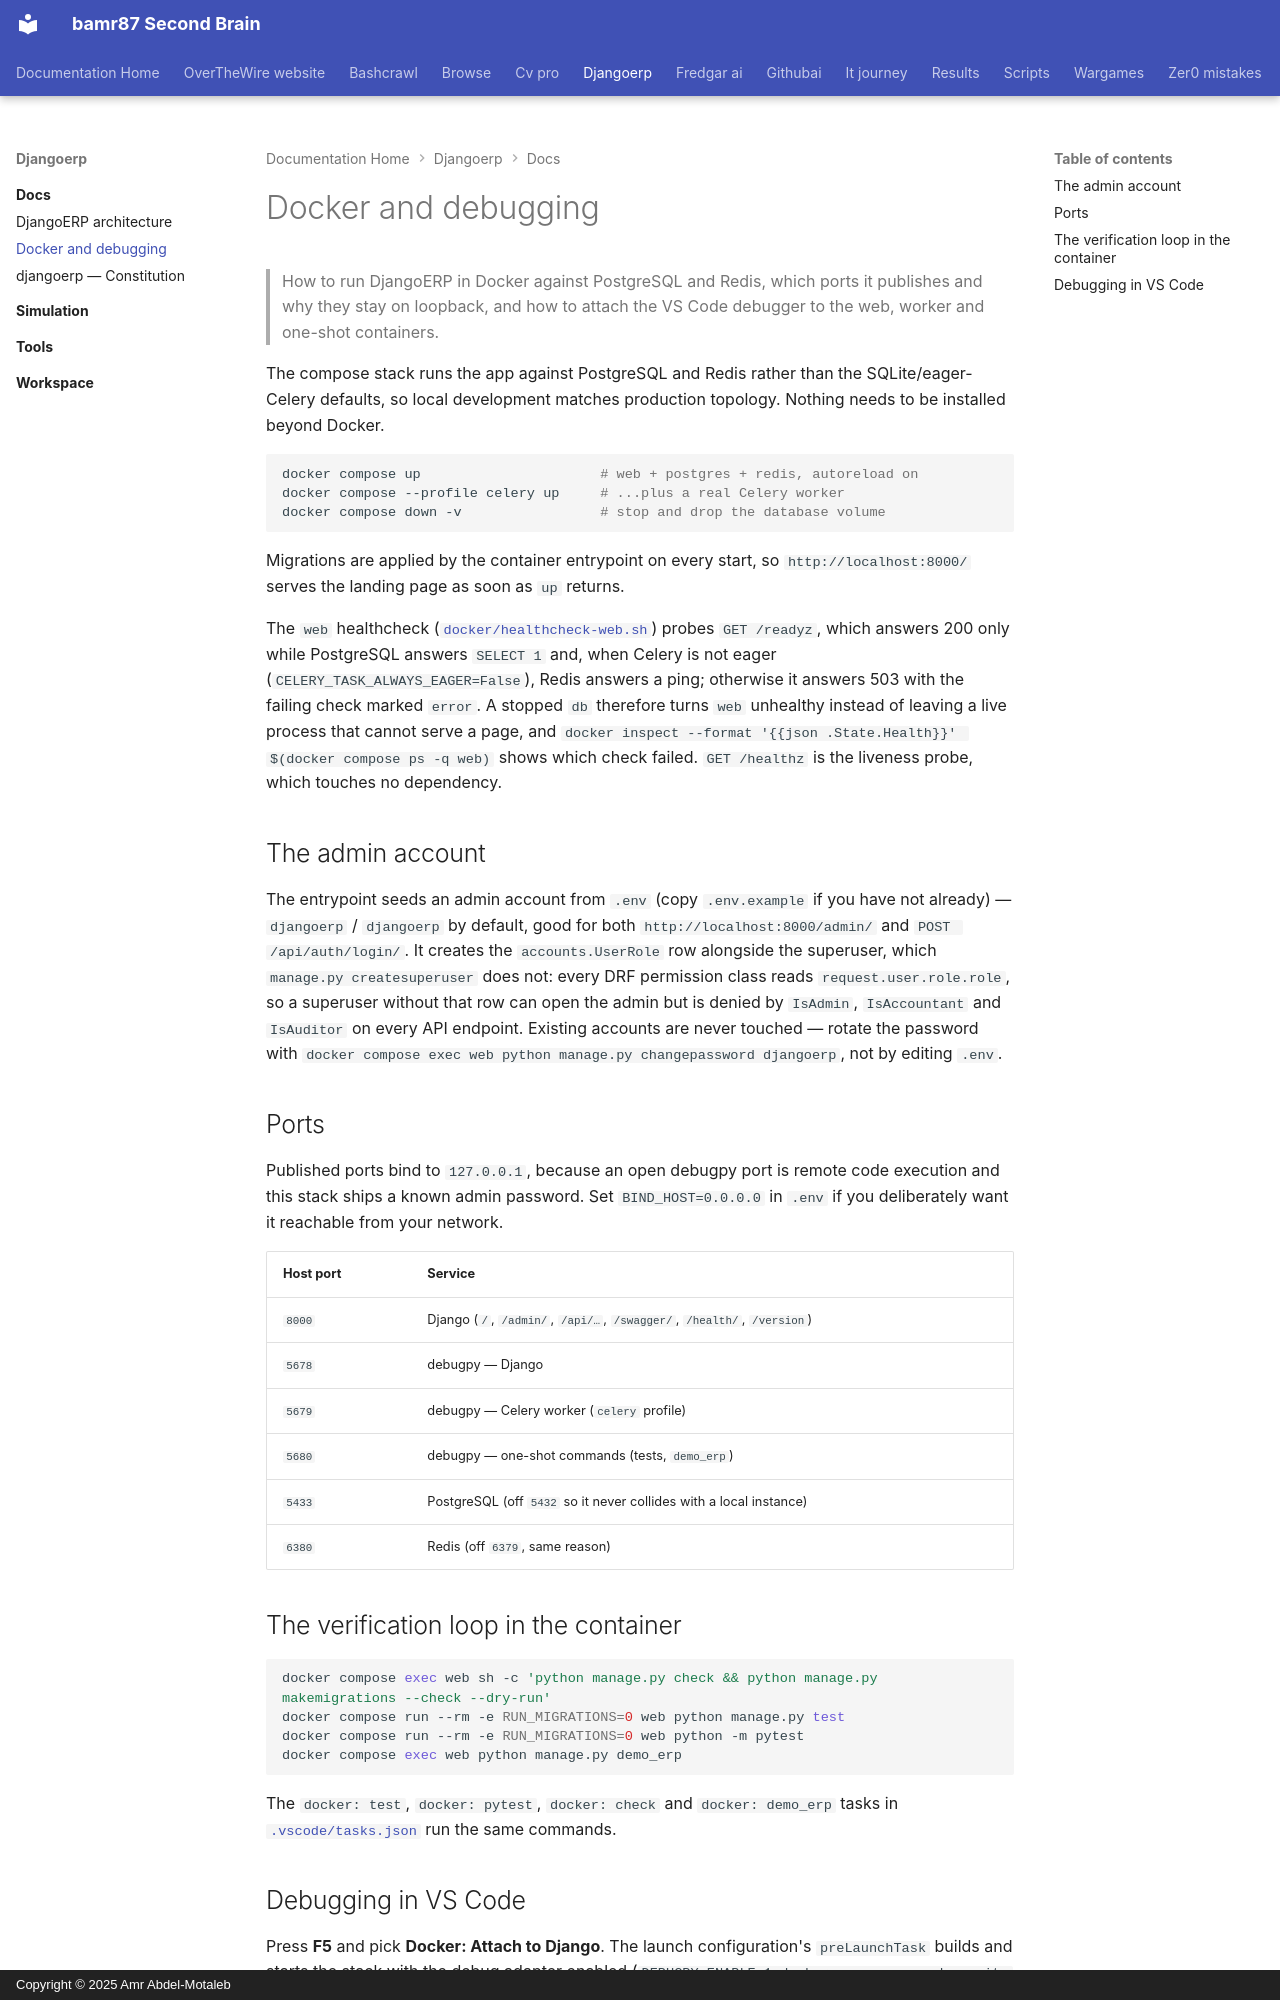

repository: bamr87/README · page: djangoerp/docs/DOCKER/index.html · generator: mkdocs · copyright: Copyright © 2025 Amr Abdel-Motaleb

---
source_file: docs/DOCKER.md
source_repo: bamr87/djangoerp
source_url: https://github.com/bamr87/djangoerp/blob/main/docs/DOCKER.md
title: Docker and debugging
---
# Docker and debugging

> How to run DjangoERP in Docker against PostgreSQL and Redis, which ports it publishes and why they stay on loopback, and how to attach the VS Code debugger to the web, worker and one-shot containers.

The compose stack runs the app against PostgreSQL and Redis rather than the SQLite/eager-Celery defaults, so local development matches production topology. Nothing needs to be installed beyond Docker.

```bash
docker compose up                      # web + postgres + redis, autoreload on
docker compose --profile celery up     # ...plus a real Celery worker
docker compose down -v                 # stop and drop the database volume
```

Migrations are applied by the container entrypoint on every start, so `http://localhost:8000/` serves the landing page as soon as `up` returns.

The `web` healthcheck ([`docker/healthcheck-web.sh`](../docker/healthcheck-web.sh)) probes `GET /readyz`, which answers 200 only while PostgreSQL answers `SELECT 1` and, when Celery is not eager (`CELERY_TASK_ALWAYS_EAGER=False`), Redis answers a ping; otherwise it answers 503 with the failing check marked `error`. A stopped `db` therefore turns `web` unhealthy instead of leaving a live process that cannot serve a page, and `docker inspect --format '{{json .State.Health}}' $(docker compose ps -q web)` shows which check failed. `GET /healthz` is the liveness probe, which touches no dependency.

## The admin account

The entrypoint seeds an admin account from `.env` (copy `.env.example` if you have not already) — `djangoerp` / `djangoerp` by default, good for both `http://localhost:8000/admin/` and `POST /api/auth/login/`. It creates the `accounts.UserRole` row alongside the superuser, which `manage.py createsuperuser` does not: every DRF permission class reads `request.user.role.role`, so a superuser without that row can open the admin but is denied by `IsAdmin`, `IsAccountant` and `IsAuditor` on every API endpoint. Existing accounts are never touched — rotate the password with `docker compose exec web python manage.py changepassword djangoerp`, not by editing `.env`.

## Ports

Published ports bind to `127.0.0.1`, because an open debugpy port is remote code execution and this stack ships a known admin password. Set `BIND_HOST=0.0.0.0` in `.env` if you deliberately want it reachable from your network.

| Host port | Service |
| --- | --- |
| `8000` | Django (`/`, `/admin/`, `/api/…`, `/swagger/`, `/health/`, `/version`) |
| `5678` | debugpy — Django |
| `5679` | debugpy — Celery worker (`celery` profile) |
| `5680` | debugpy — one-shot commands (tests, `demo_erp`) |
| `5433` | PostgreSQL (off `5432` so it never collides with a local instance) |
| `6380` | Redis (off `6379`, same reason) |

## The verification loop in the container

```bash
docker compose exec web sh -c 'python manage.py check && python manage.py makemigrations --check --dry-run'
docker compose run --rm -e RUN_MIGRATIONS=0 web python manage.py test
docker compose run --rm -e RUN_MIGRATIONS=0 web python -m pytest
docker compose exec web python manage.py demo_erp
```

The `docker: test`, `docker: pytest`, `docker: check` and `docker: demo_erp` tasks in [`.vscode/tasks.json`](../dot-vscode/tasks.json) run the same commands.
